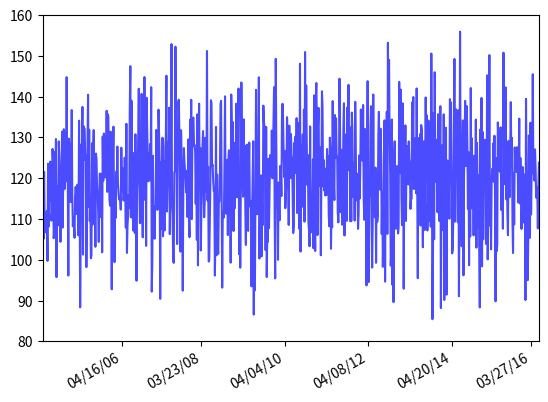

Generate this figure with matplotlib:
import datetime
import matplotlib.pyplot as plt
import matplotlib.dates as mdates
import numpy as np

from matplotlib.ticker import MultipleLocator

fig, ax = plt.subplots()

# tick every 5th easter
rule = mdates.rrulewrapper(mdates.YEARLY, byeaster=0, interval=2)
loc = mdates.RRuleLocator(rule)											# a Locator distance

dateFmt = mdates.DateFormatter("%m/%d/%y")								# a Formatter instance

# format the ticks
ax.xaxis.set_major_locator(loc)											# 设置x轴主刻度线
ax.xaxis.set_major_formatter(dateFmt)

# set appearance parameters for ticks, ticklabels and gridlines
ax.tick_params(axis='both', direction='out', labelsize=10)
ax.locator_params(axis='y', nbins=9)

date1 = datetime.date(2004, 5, 17)
date2 = datetime.date(2016, 6, 4)
delta = datetime.timedelta(days=5)
dates = mdates.drange(date1, date2, delta)
y = np.random.normal(120, 12, len(dates))

ax.plot_date(dates, y, "b-", alpha=0.7)

ax.set_xmargin(0)
ax.set_ylim(80, 160)
ax.yaxis.set_major_locator(MultipleLocator(10))

fig.autofmt_xdate()

plt.show()